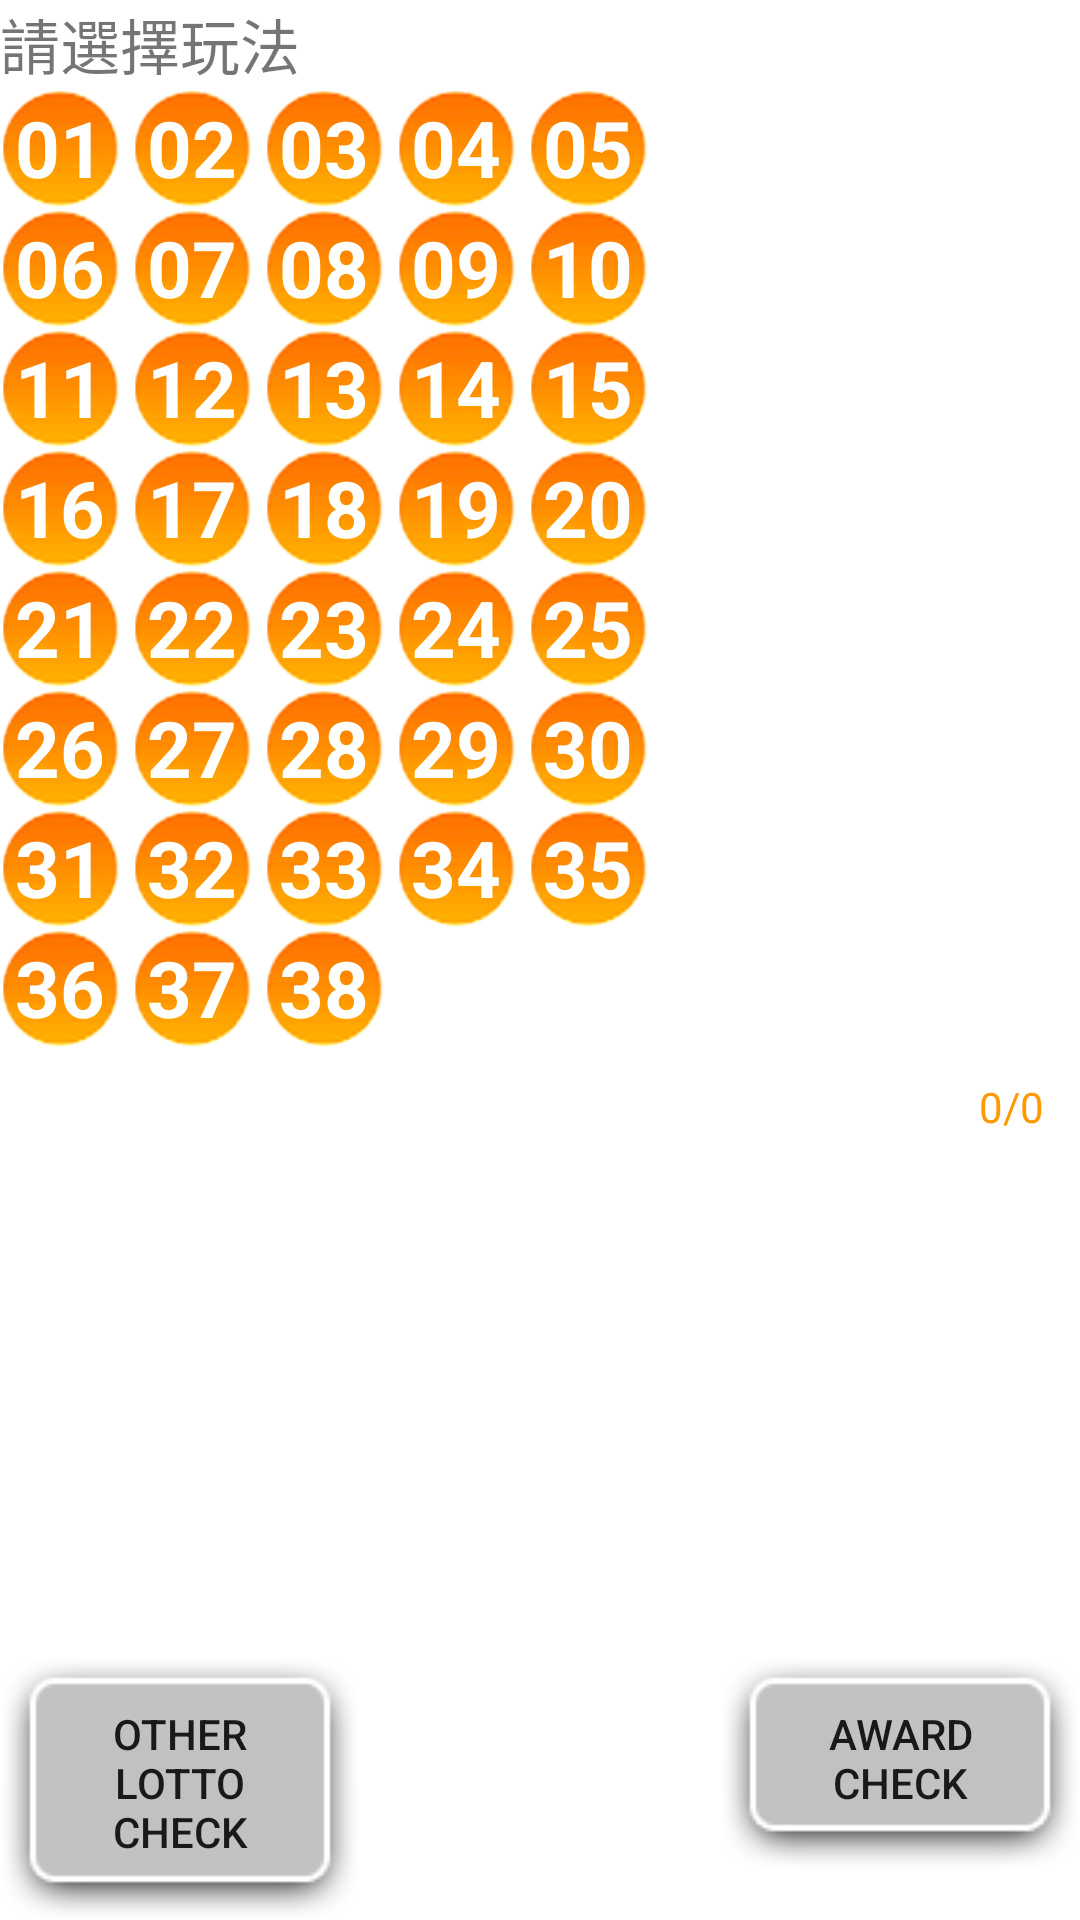

Produce the Android XML layout that renders to this screen, including the resource entries it uses.
<!-- AndroidManifest.xml: fallback theme Theme.MaterialComponents.DayNight.NoActionBar -->
<!-- res/layout/typed_input_lotto38.xml -->
<?xml version="1.0" encoding="utf-8"?>
<LinearLayout xmlns:android="http://schemas.android.com/apk/res/android"
    android:orientation="vertical"
    android:layout_width="fill_parent"
    android:layout_height="fill_parent"
    >
    <RelativeLayout
        android:layout_width="wrap_content"
        android:layout_height="wrap_content"
        android:layout_weight="1"
        android:duplicateParentState="true">
        <ScrollView
            android:layout_width="fill_parent"
            android:layout_height="wrap_content">
            <LinearLayout android:id="@+id/contents"
                android:layout_width="match_parent" android:layout_height="wrap_content"
                android:orientation="vertical" android:scrollbars="horizontal">
                <LinearLayout
                    android:layout_width="match_parent" android:layout_height="wrap_content"
                    android:orientation="horizontal">
                    <TextView android:id="@+id/lotto_play" android:text="請選擇玩法"
                        android:textSize="20sp" 
                        android:singleLine="true" android:ellipsize="end"
                        android:layout_gravity="center_vertical" android:layout_width="wrap_content"
                        android:layout_height="wrap_content" />
                    <Spinner android:id="@+id/spinnerLotto38"
                        style="@style/AppSpinner"
                        android:layout_width="wrap_content"
                        android:layout_height="wrap_content"
                        android:drawSelectorOnTop="true"/>
                </LinearLayout>
                <LinearLayout 
                    android:layout_width="wrap_content" android:layout_height="wrap_content"
                    android:orientation="horizontal" >
                    <TextView android:id="@+id/lotto38_number_1"
                        android:text="01"
                        style="@style/LottoYelloBallSelectLarge"/>
                    <TextView android:id="@+id/lotto38_number_2"
                        android:text="02"
                        style="@style/LottoYelloBallSelectLarge"/>
                    <TextView android:id="@+id/lotto38_number_3"
                        android:text="03"
                        style="@style/LottoYelloBallSelectLarge"/>
                    <TextView android:id="@+id/lotto38_number_4"
                        android:text="04"
                        style="@style/LottoYelloBallSelectLarge"/>
                    <TextView android:id="@+id/lotto38_number_5"
                        android:text="05"
                        style="@style/LottoYelloBallSelectLarge"/>
                </LinearLayout>
                <LinearLayout 
                    android:layout_width="wrap_content" android:layout_height="wrap_content"
                    android:orientation="horizontal" >
                    <TextView android:id="@+id/lotto38_number_6"
                        android:text="06"
                        style="@style/LottoYelloBallSelectLarge"/>
                    <TextView android:id="@+id/lotto38_number_7"
                        android:text="07"
                        style="@style/LottoYelloBallSelectLarge"/>
                    <TextView android:id="@+id/lotto38_number_8"
                        android:text="08"
                        style="@style/LottoYelloBallSelectLarge"/>
                    <TextView android:id="@+id/lotto38_number_9"
                        android:text="09"
                        style="@style/LottoYelloBallSelectLarge"/>
                    <TextView android:id="@+id/lotto38_number_10"
                        android:text="10"
                        style="@style/LottoYelloBallSelectLarge"/>
                </LinearLayout>
                <LinearLayout 
                    android:layout_width="wrap_content" android:layout_height="wrap_content"
                    android:orientation="horizontal" >
                    <TextView android:id="@+id/lotto38_number_11"
                        android:text="11"
                        style="@style/LottoYelloBallSelectLarge"/>
                    <TextView android:id="@+id/lotto38_number_12"
                        android:text="12"
                        style="@style/LottoYelloBallSelectLarge"/>
                    <TextView android:id="@+id/lotto38_number_13"
                        android:text="13"
                        style="@style/LottoYelloBallSelectLarge"/>
                    <TextView android:id="@+id/lotto38_number_14"
                        android:text="14"
                        style="@style/LottoYelloBallSelectLarge"/>
                    <TextView android:id="@+id/lotto38_number_15"
                        android:text="15"
                        style="@style/LottoYelloBallSelectLarge"/>
                </LinearLayout>
                <LinearLayout 
                    android:layout_width="wrap_content" android:layout_height="wrap_content"
                    android:orientation="horizontal" >
                    <TextView android:id="@+id/lotto38_number_16"
                        android:text="16"
                        style="@style/LottoYelloBallSelectLarge"/>
                    <TextView android:id="@+id/lotto38_number_17"
                        android:text="17"
                        style="@style/LottoYelloBallSelectLarge"/>
                    <TextView android:id="@+id/lotto38_number_18"
                        android:text="18"
                        style="@style/LottoYelloBallSelectLarge"/>
                    <TextView android:id="@+id/lotto38_number_19"
                        android:text="19"
                        style="@style/LottoYelloBallSelectLarge"/>
                    <TextView android:id="@+id/lotto38_number_20"
                        android:text="20"
                        style="@style/LottoYelloBallSelectLarge"/>
                </LinearLayout>
                <LinearLayout 
                    android:layout_width="wrap_content" android:layout_height="wrap_content"
                    android:orientation="horizontal" >
                    <TextView android:id="@+id/lotto38_number_21"
                        android:text="21"
                        style="@style/LottoYelloBallSelectLarge"/>
                    <TextView android:id="@+id/lotto38_number_22"
                        android:text="22"
                        style="@style/LottoYelloBallSelectLarge"/>
                    <TextView android:id="@+id/lotto38_number_23"
                        android:text="23"
                        style="@style/LottoYelloBallSelectLarge"/>
                    <TextView android:id="@+id/lotto38_number_24"
                        android:text="24"
                        style="@style/LottoYelloBallSelectLarge"/>
                    <TextView android:id="@+id/lotto38_number_25"
                        android:text="25"
                        style="@style/LottoYelloBallSelectLarge"/>
                </LinearLayout>
                <LinearLayout 
                    android:layout_width="wrap_content" android:layout_height="wrap_content"
                    android:orientation="horizontal" >
                    <TextView android:id="@+id/lotto38_number_26"
                        android:text="26"
                        style="@style/LottoYelloBallSelectLarge"/>
                    <TextView android:id="@+id/lotto38_number_27"
                        android:text="27"
                        style="@style/LottoYelloBallSelectLarge"/>
                    <TextView android:id="@+id/lotto38_number_28"
                        android:text="28"
                        style="@style/LottoYelloBallSelectLarge"/>
                    <TextView android:id="@+id/lotto38_number_29"
                        android:text="29"
                        style="@style/LottoYelloBallSelectLarge"/>
                    <TextView android:id="@+id/lotto38_number_30"
                        android:text="30"
                        style="@style/LottoYelloBallSelectLarge"/>
                </LinearLayout>
                <LinearLayout 
                    android:layout_width="wrap_content" android:layout_height="wrap_content"
                    android:orientation="horizontal" >
                    <TextView android:id="@+id/lotto38_number_31"
                        android:text="31"
                        style="@style/LottoYelloBallSelectLarge"/>
                    <TextView android:id="@+id/lotto38_number_32"
                        android:text="32"
                        style="@style/LottoYelloBallSelectLarge"/>
                    <TextView android:id="@+id/lotto38_number_33"
                        android:text="33"
                        style="@style/LottoYelloBallSelectLarge"/>
                    <TextView android:id="@+id/lotto38_number_34"
                        android:text="34"
                        style="@style/LottoYelloBallSelectLarge"/>
                    <TextView android:id="@+id/lotto38_number_35"
                        android:text="35"
                        style="@style/LottoYelloBallSelectLarge"/>
                </LinearLayout>
                <LinearLayout 
                    android:layout_width="wrap_content" android:layout_height="wrap_content"
                    android:orientation="horizontal" >
                    <TextView android:id="@+id/lotto38_number_36"
                        android:text="36"
                        style="@style/LottoYelloBallSelectLarge"/>
                    <TextView android:id="@+id/lotto38_number_37"
                        android:text="37"
                        style="@style/LottoYelloBallSelectLarge"/>
                    <TextView android:id="@+id/lotto38_number_38"
                        android:text="38"
                        style="@style/LottoYelloBallSelectLarge"/>
                </LinearLayout>
                <LinearLayout
                    android:orientation="horizontal" 
                    android:layout_width="fill_parent"
                    android:layout_height="wrap_content"
                    android:layout_marginTop="10dip">
                    <LinearLayout
                        android:layout_width="fill_parent"
                        android:layout_height="wrap_content"
                        android:layout_weight="1" />
                        <TextView android:id="@+id/sec1_ball_selected" android:text="0/0"
                            android:textSize="14sp"
                            android:layout_width="wrap_content" android:layout_height="wrap_content"
                            android:layout_gravity="right|bottom" android:textColor="#FF9900"
                            android:layout_marginRight="12dip"/>
                </LinearLayout>
            </LinearLayout>
        </ScrollView>
    </RelativeLayout>
    <LinearLayout
        android:layout_width="fill_parent"
        android:layout_height="wrap_content"
        android:orientation="horizontal"
        android:layout_marginTop="6dip">
        <Button android:id="@+id/btnBack"
            android:background="@drawable/btn_app_default_button"
            android:layout_width="fill_parent" 
            android:layout_height="wrap_content"
            android:layout_weight="1"
            android:text="@string/match_restart"/>
        <LinearLayout
            android:layout_width="fill_parent"
            android:layout_height="wrap_content"
            android:layout_weight="1" />
        <Button android:id="@+id/btnOk"
            android:background="@drawable/btn_app_default_button"
            android:layout_width="fill_parent" 
            android:layout_height="wrap_content"
            android:layout_weight="1"          
            android:text="@string/match_start"/>
    </LinearLayout>
</LinearLayout>
<!-- resources referenced by this layout -->
<resources>
  <!-- drawable btn_app_default_button (drawable) -->
  <?xml version="1.0" encoding="UTF-8"?>
  <selector xmlns:android="http://schemas.android.com/apk/res/android">
      <item android:state_pressed="true" android:drawable="@drawable/btn_default_pressed" />
      <item android:state_focused="true" android:state_enabled="true" android:drawable="@drawable/btn_default_selected" />
      <item android:drawable="@drawable/btn_default_normal" />
  </selector>
  <string name="match_restart">Other Lotto check</string>
  <string name="match_start">Award\ncheck</string>
  <style name="AppSpinner" parent="@android:style/Widget.Spinner">
          <item name="android:background">@drawable/spinner_app_default</item>
          <item name="android:textColor">@android:color/black</item>
  	</style>
  <style name="LottoYelloBallSelectLarge">
          <item name="android:background">@drawable/lotto_ball</item>
          <item name="android:layout_width">40dip</item>
          <item name="android:layout_height">40dip</item>
          <item name="android:layout_marginRight">4dip</item>
          <item name="android:textSize">26sp</item>
          <item name="android:textColor">@android:color/white</item>
          <item name="android:textStyle">bold</item>
          <item name="android:gravity">center_vertical|center_horizontal</item>
      </style>
  <!-- drawable spinner_app_default (drawable) -->
  <?xml version="1.0" encoding="UTF-8"?>
  <selector xmlns:android="http://schemas.android.com/apk/res/android">
      <item android:state_pressed="true"
            android:drawable="@drawable/spinner_pressed" />
      <item android:state_pressed="false" android:state_focused="true"
            android:drawable="@drawable/spinner_selected" />
      <item android:drawable="@drawable/spinner_normal" />
  </selector>
  <!-- drawable lotto_ball: png bitmap (drawable, 6788 bytes) -->
</resources>
